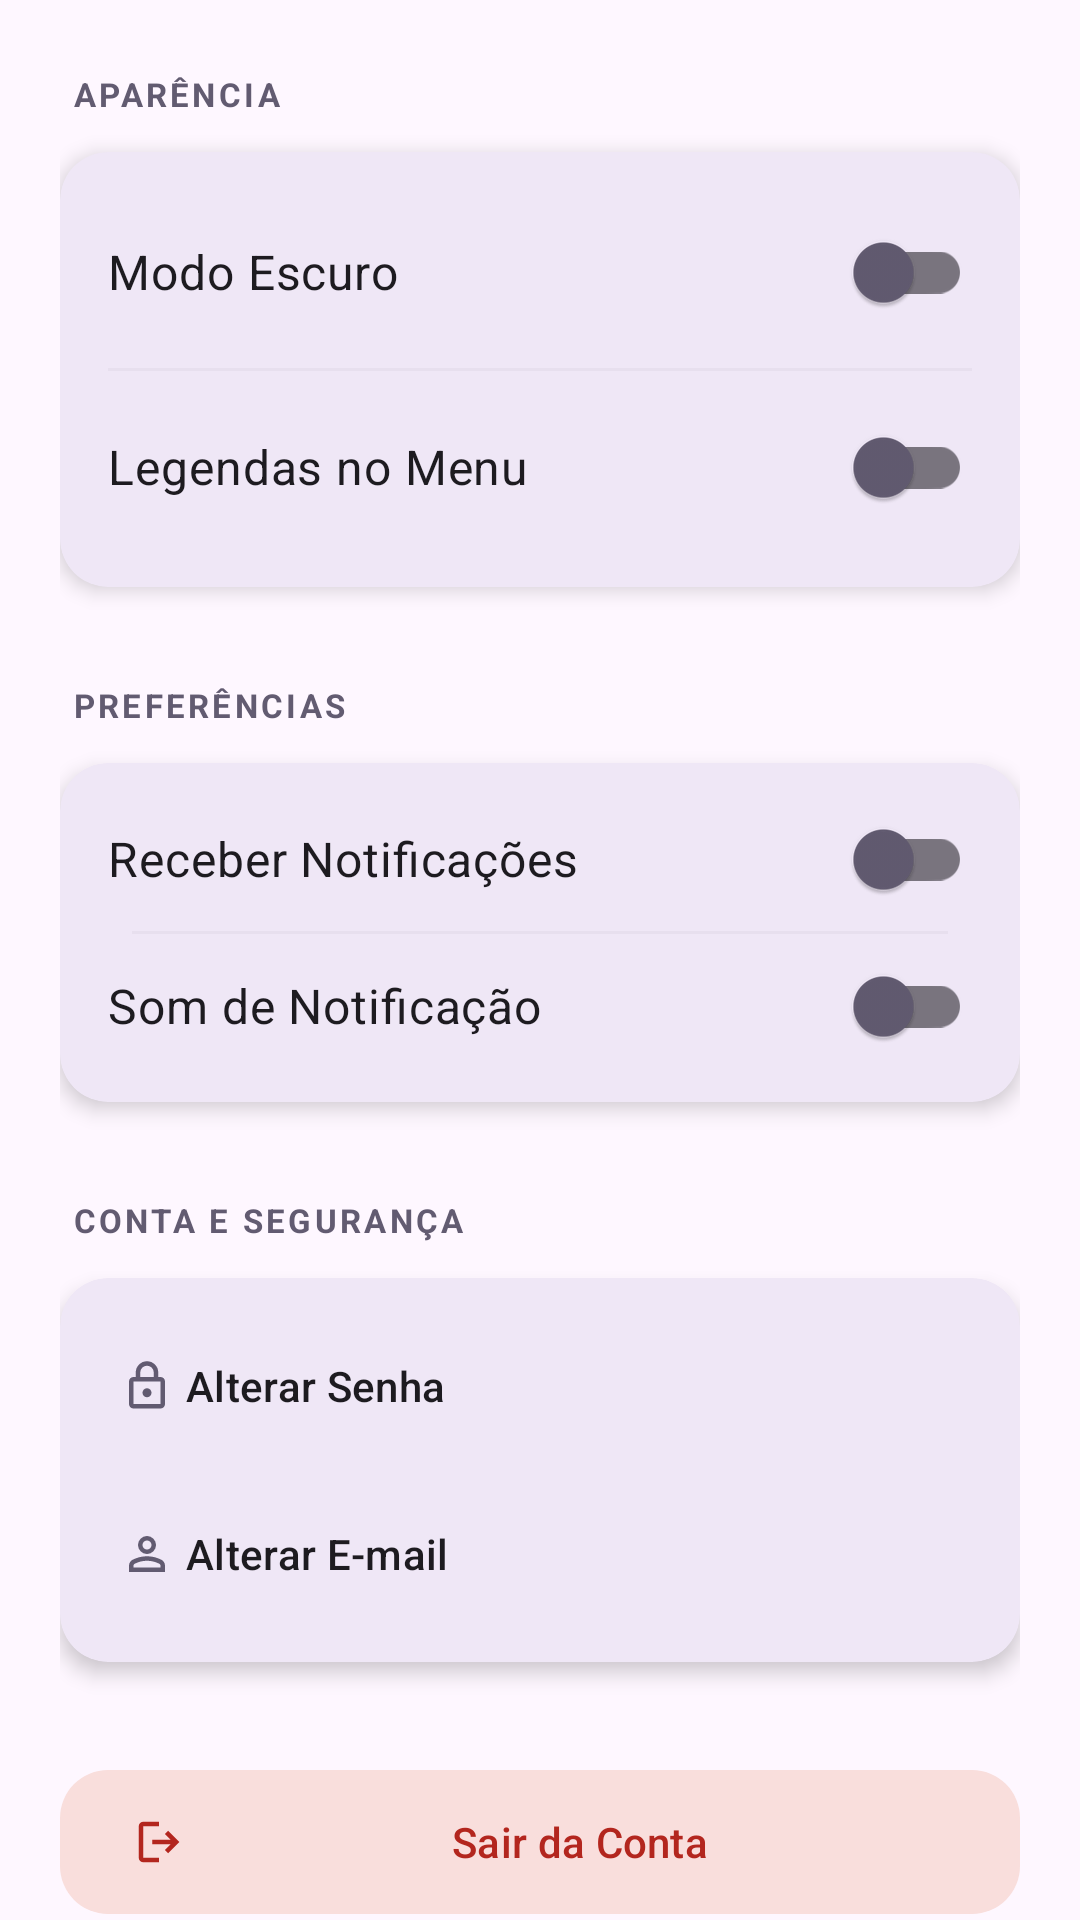

Reconstruct the res/layout file that produces this screen, plus the resources it refers to.
<!-- AndroidManifest.xml: application theme Theme.Get_In -->
<!-- res/layout/fragment_configuracoes.xml -->
<?xml version="1.0" encoding="utf-8"?>
<androidx.coordinatorlayout.widget.CoordinatorLayout xmlns:android="http://schemas.android.com/apk/res/android"
    xmlns:app="http://schemas.android.com/apk/res-auto"
    xmlns:tools="http://schemas.android.com/tools"
    android:layout_width="match_parent"
    android:layout_height="match_parent">

    <androidx.core.widget.NestedScrollView
        android:layout_width="match_parent"
        android:layout_height="match_parent">

        <LinearLayout
            android:layout_width="match_parent"
            android:layout_height="wrap_content"
            android:orientation="vertical"
            android:paddingHorizontal="20dp"
            android:paddingBottom="40dp">

            
            <TextView
                android:layout_width="wrap_content"
                android:layout_height="wrap_content"
                android:layout_marginTop="24dp"
                android:layout_marginBottom="12dp"
                android:layout_marginStart="4dp"
                android:letterSpacing="0.1"
                android:text="APARÊNCIA"
                android:textColor="?attr/colorAccent"
                android:textSize="11sp"
                android:textStyle="bold" />

            <com.google.android.material.card.MaterialCardView
                android:layout_width="match_parent"
                android:layout_height="wrap_content"
                app:cardBackgroundColor="?attr/colorSurface"
                app:cardCornerRadius="16dp"
                app:cardElevation="4dp"
                app:strokeWidth="0dp">

                <LinearLayout
                    android:layout_width="match_parent"
                    android:layout_height="wrap_content"
                    android:orientation="vertical"
                    android:padding="16dp">

                    <com.google.android.material.switchmaterial.SwitchMaterial
                        android:id="@+id/switchDarkMode"
                        android:layout_width="match_parent"
                        android:layout_height="wrap_content"
                        android:text="Modo Escuro"
                        android:textColor="?attr/colorOnSurface"
                        android:textSize="16sp"
                        app:thumbTint="?attr/colorAccent"/>

                    <View
                        android:layout_width="match_parent"
                        android:layout_height="1dp"
                        android:layout_marginVertical="8dp"
                        android:background="?attr/colorOutlineVariant"
                        android:alpha="0.2" />

                    <com.google.android.material.switchmaterial.SwitchMaterial
                        android:id="@+id/switchShowLabels"
                        android:layout_width="match_parent"
                        android:layout_height="wrap_content"
                        android:text="Legendas no Menu"
                        android:textColor="?attr/colorOnSurface"
                        android:textSize="16sp"
                        app:thumbTint="?attr/colorAccent"/>
                </LinearLayout>
            </com.google.android.material.card.MaterialCardView>

            
            <TextView
                android:layout_width="wrap_content"
                android:layout_height="wrap_content"
                android:layout_marginTop="32dp"
                android:layout_marginBottom="12dp"
                android:layout_marginStart="4dp"
                android:letterSpacing="0.1"
                android:text="PREFERÊNCIAS"
                android:textColor="?attr/colorAccent"
                android:textSize="11sp"
                android:textStyle="bold" />

            <com.google.android.material.card.MaterialCardView
                android:layout_width="match_parent"
                android:layout_height="wrap_content"
                app:cardBackgroundColor="?attr/colorSurface"
                app:cardCornerRadius="16dp"
                app:cardElevation="4dp"
                app:strokeWidth="0dp">

                <LinearLayout
                    android:layout_width="match_parent"
                    android:layout_height="wrap_content"
                    android:orientation="vertical"
                    android:padding="8dp">

                    <com.google.android.material.switchmaterial.SwitchMaterial
                        android:id="@+id/switchNotificacoes"
                        android:layout_width="match_parent"
                        android:layout_height="wrap_content"
                        android:padding="8dp"
                        android:text="Receber Notificações"
                        android:textColor="?attr/colorOnSurface"
                        android:textSize="16sp"
                        app:thumbTint="?attr/colorAccent"/>

                    <View
                        android:layout_width="match_parent"
                        android:layout_height="1dp"
                        android:layout_marginHorizontal="16dp"
                        android:background="?attr/colorOutlineVariant"
                        android:alpha="0.2" />

                    <com.google.android.material.switchmaterial.SwitchMaterial
                        android:id="@+id/switchSomNotificacao"
                        android:layout_width="match_parent"
                        android:layout_height="wrap_content"
                        android:padding="8dp"
                        android:text="Som de Notificação"
                        android:textColor="?attr/colorOnSurface"
                        android:textSize="16sp"
                        app:thumbTint="?attr/colorAccent"/>
                </LinearLayout>
            </com.google.android.material.card.MaterialCardView>

            
            <TextView
                android:layout_width="wrap_content"
                android:layout_height="wrap_content"
                android:layout_marginTop="32dp"
                android:layout_marginBottom="12dp"
                android:layout_marginStart="4dp"
                android:letterSpacing="0.1"
                android:text="CONTA E SEGURANÇA"
                android:textColor="?attr/colorAccent"
                android:textSize="11sp"
                android:textStyle="bold" />

            <com.google.android.material.card.MaterialCardView
                android:layout_width="match_parent"
                android:layout_height="wrap_content"
                app:cardBackgroundColor="?attr/colorSurface"
                app:cardCornerRadius="16dp"
                app:cardElevation="4dp"
                app:strokeWidth="0dp">

                <LinearLayout
                    android:layout_width="match_parent"
                    android:layout_height="wrap_content"
                    android:orientation="vertical"
                    android:padding="8dp">

                    <com.google.android.material.button.MaterialButton
                        android:id="@+id/btnAlterarSenha"
                        style="@style/Widget.Material3.Button.TextButton"
                        android:layout_width="match_parent"
                        android:layout_height="56dp"
                        android:text="Alterar Senha"
                        android:textAlignment="viewStart"
                        android:textColor="?attr/colorOnSurface"
                        app:icon="@drawable/outline_lock_24"
                        app:iconTint="?attr/colorAccent" />

                    <com.google.android.material.button.MaterialButton
                        android:id="@+id/btnAlterarEmail"
                        style="@style/Widget.Material3.Button.TextButton"
                        android:layout_width="match_parent"
                        android:layout_height="56dp"
                        android:text="Alterar E-mail"
                        android:textAlignment="viewStart"
                        android:textColor="?attr/colorOnSurface"
                        app:icon="@drawable/outline_person_24"
                        app:iconTint="?attr/colorAccent" />

                </LinearLayout>
            </com.google.android.material.card.MaterialCardView>

            <com.google.android.material.button.MaterialButton
                android:id="@+id/btnSair"
                style="@style/Widget.Material3.Button.TonalButton"
                android:layout_width="match_parent"
                android:layout_height="56dp"
                android:layout_marginTop="32dp"
                android:text="Sair da Conta"
                android:textColor="?attr/colorError"
                app:backgroundTint="?attr/colorErrorContainer"
                app:cornerRadius="16dp"
                app:icon="@drawable/outline_logout_24"
                app:iconTint="?attr/colorError" />

        </LinearLayout>
    </androidx.core.widget.NestedScrollView>
</androidx.coordinatorlayout.widget.CoordinatorLayout>
<!-- resources referenced by this layout -->
<resources>
  <!-- drawable outline_lock_24 (drawable) -->
  <vector xmlns:android="http://schemas.android.com/apk/res/android"
      android:width="24dp"
      android:height="24dp"
      android:viewportWidth="960"
      android:viewportHeight="960"
      android:tint="@color/secundary">
    <path
        android:fillColor="@android:color/white"
        android:pathData="M240,880Q207,880 183.5,856.5Q160,833 160,800L160,400Q160,367 183.5,343.5Q207,320 240,320L280,320L280,240Q280,157 338.5,98.5Q397,40 480,40Q563,40 621.5,98.5Q680,157 680,240L680,320L720,320Q753,320 776.5,343.5Q800,367 800,400L800,800Q800,833 776.5,856.5Q753,880 720,880L240,880ZM240,800L720,800L720,400L240,400L240,800ZM480,680Q513,680 536.5,656.5Q560,633 560,600Q560,567 536.5,543.5Q513,520 480,520Q447,520 423.5,543.5Q400,567 400,600Q400,633 423.5,656.5Q447,680 480,680ZM360,320L600,320L600,240Q600,190 565,155Q530,120 480,120Q430,120 395,155Q360,190 360,240L360,320ZM240,800L240,400L240,800Z"/>
  </vector>
  <!-- drawable outline_logout_24 (drawable) -->
  <vector xmlns:android="http://schemas.android.com/apk/res/android" android:autoMirrored="true" android:height="24dp" android:tint="#ffffff" android:viewportHeight="960" android:viewportWidth="960" android:width="24dp">
        
      <path android:fillColor="@android:color/white" android:pathData="M200,840Q167,840 143.5,816.5Q120,793 120,760L120,200Q120,167 143.5,143.5Q167,120 200,120L480,120L480,200L200,200Q200,200 200,200Q200,200 200,200L200,760Q200,760 200,760Q200,760 200,760L480,760L480,840L200,840ZM640,680L585,622L687,520L360,520L360,440L687,440L585,338L640,280L840,480L640,680Z"/>
      
  </vector>
  <!-- drawable outline_person_24 (drawable) -->
  <vector xmlns:android="http://schemas.android.com/apk/res/android" android:height="24dp" android:tint="@color/secundary" android:viewportHeight="960" android:viewportWidth="960" android:width="24dp">
        
      <path android:fillColor="@android:color/white" android:pathData="M367,433Q320,386 320,320Q320,254 367,207Q414,160 480,160Q546,160 593,207Q640,254 640,320Q640,386 593,433Q546,480 480,480Q414,480 367,433ZM160,800L160,688Q160,654 177.5,625.5Q195,597 224,582Q286,551 350,535.5Q414,520 480,520Q546,520 610,535.5Q674,551 736,582Q765,597 782.5,625.5Q800,654 800,688L800,800L160,800ZM240,720L720,720L720,688Q720,677 714.5,668Q709,659 700,654Q646,627 591,613.5Q536,600 480,600Q424,600 369,613.5Q314,627 260,654Q251,659 245.5,668Q240,677 240,688L240,720ZM536.5,376.5Q560,353 560,320Q560,287 536.5,263.5Q513,240 480,240Q447,240 423.5,263.5Q400,287 400,320Q400,353 423.5,376.5Q447,400 480,400Q513,400 536.5,376.5ZM480,320Q480,320 480,320Q480,320 480,320Q480,320 480,320Q480,320 480,320Q480,320 480,320Q480,320 480,320Q480,320 480,320Q480,320 480,320ZM480,720L480,720Q480,720 480,720Q480,720 480,720Q480,720 480,720Q480,720 480,720Q480,720 480,720Q480,720 480,720Q480,720 480,720Q480,720 480,720L480,720Z"/>
      
  </vector>
  <style name="Theme.Get_In" parent="Base.Theme.Get_In" />
  <color name="secundary">#003061</color>
  <style name="Base.Theme.Get_In" parent="Theme.Material3.DayNight.NoActionBar">
          
          
      </style>
</resources>
